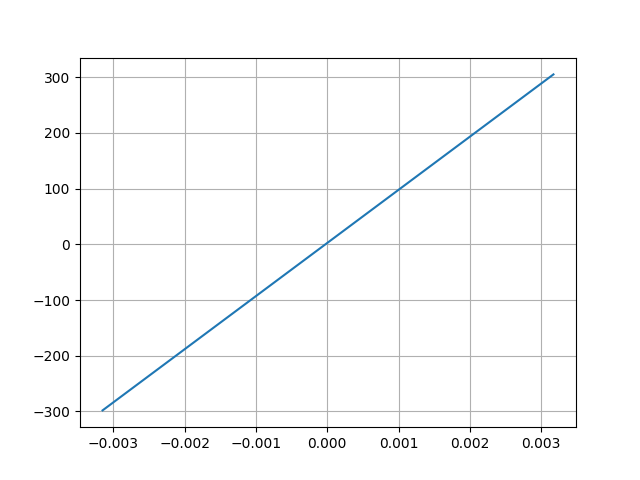

The file beside this chart, header and first rows:
Desplacment, Force
0.003172, 305
-0.00315, -298.2
